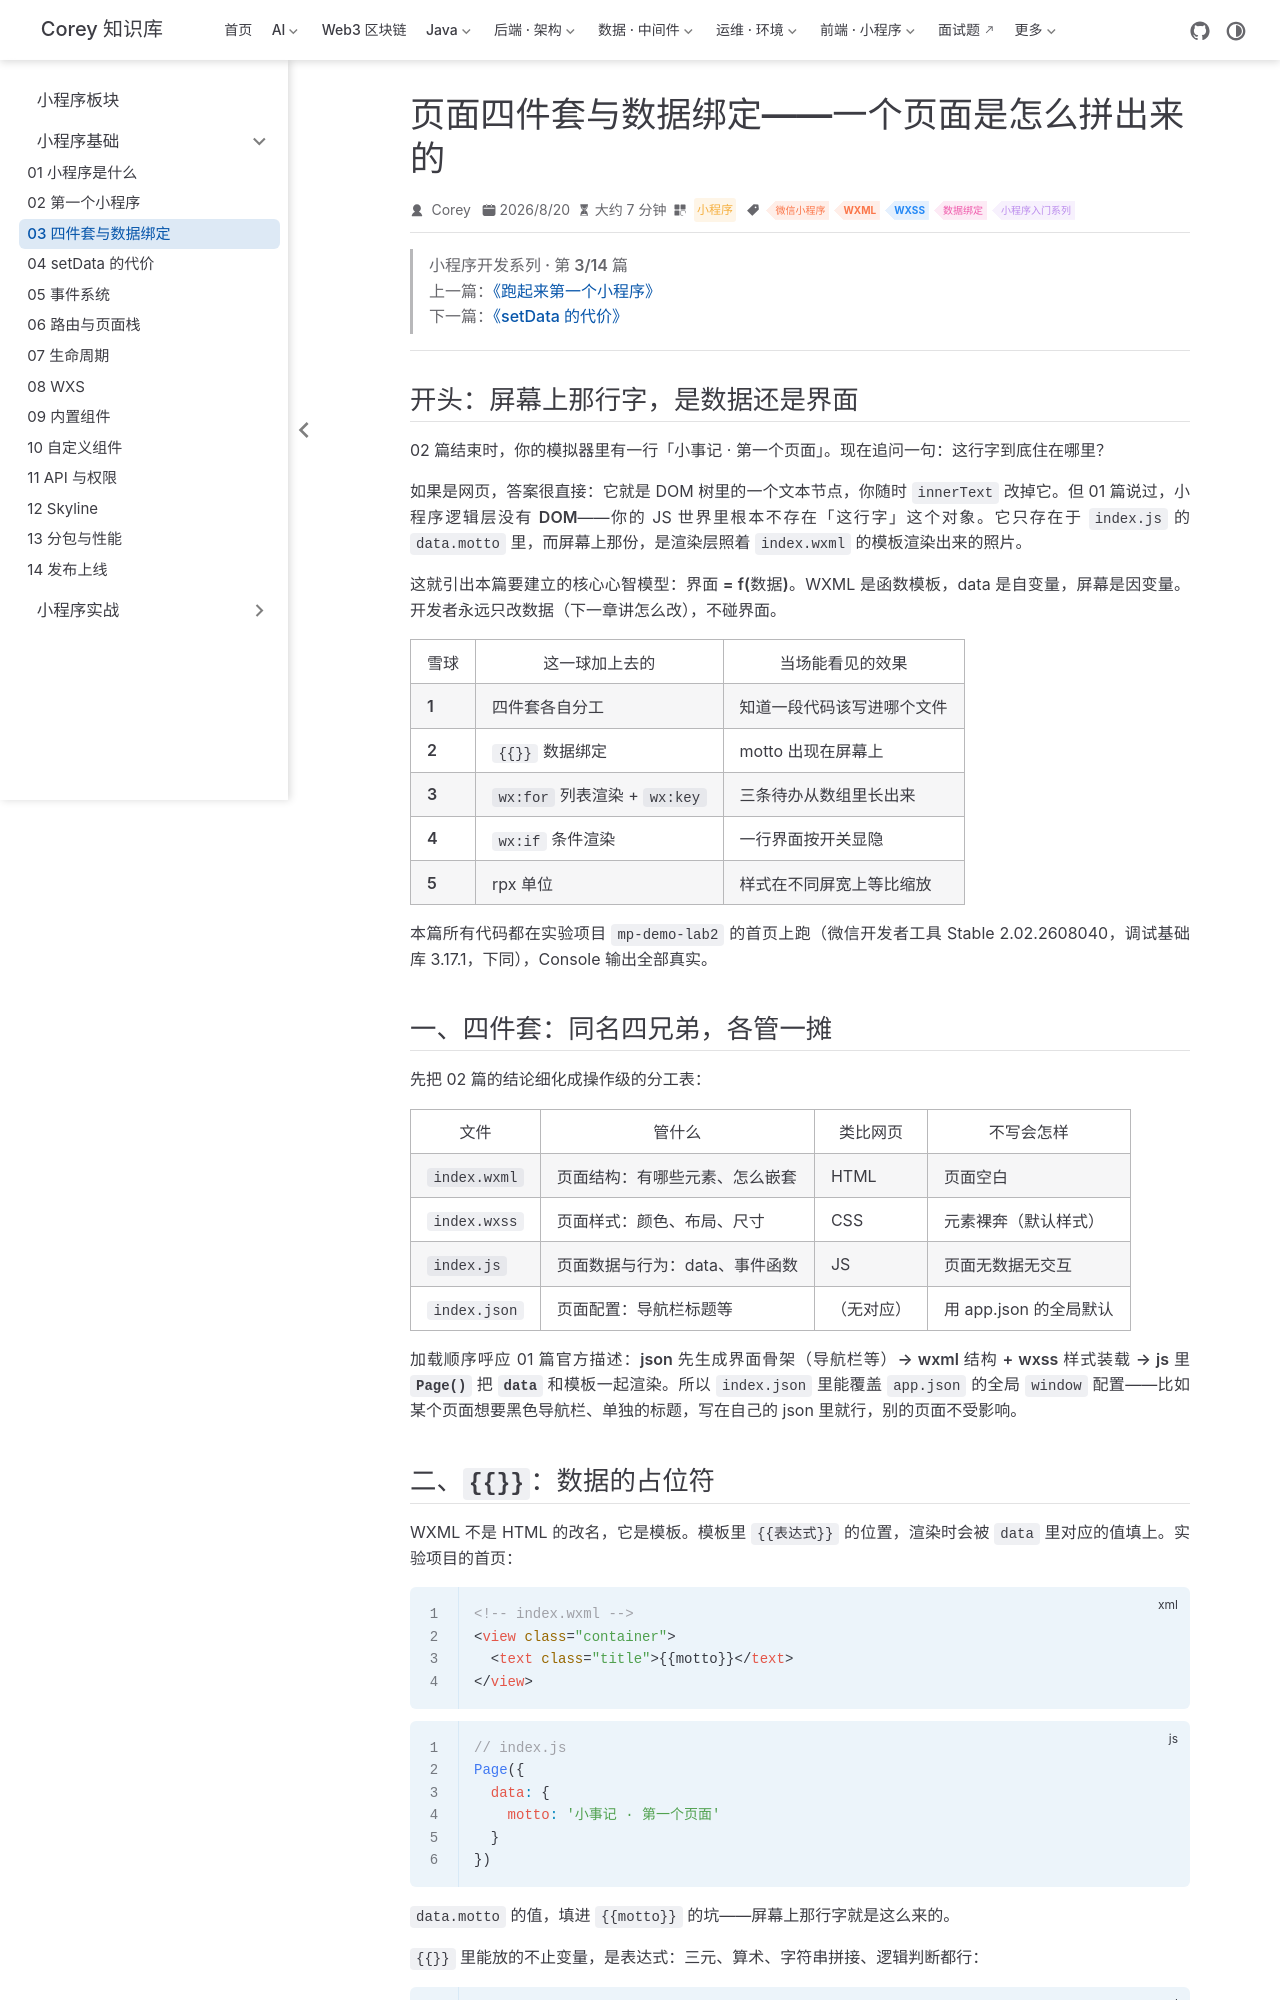

repository: code-corey/code-corey.github.io · page: 微信小程序/basics/mp-03-page-files-databinding.html · generator: jekyll

---
title: 页面四件套与数据绑定——一个页面是怎么拼出来的
sidebarGroup: 小程序基础
shortTitle: 03 四件套与数据绑定
order: 3
date: 2026-08-20T00:00:00.000Z
category: 小程序
tag:
  - 微信小程序
  - WXML
  - WXSS
  - 数据绑定
  - 小程序入门系列
description: 一个页面 = wxml/wxss/js/json 四个同名文件：结构、样式、数据、配置各管一摊。本篇把 02 篇建好的骨架页面改造成真正的数据驱动页面——{{}} 绑定、wx:for 列表渲染、wx:key 为什么必填、wx:if 条件渲染、rpx 单位，全部在真实项目里跑过，Console 输出原样贴出。
---

> **小程序开发系列 · 第 3/14 篇**  
> 上一篇：[《跑起来第一个小程序》](/微信小程序/basics/mp-02-first-miniprogram)  
> 下一篇：[《setData 的代价》](/微信小程序/basics/mp-04-dual-thread-setdata)

---

## 开头：屏幕上那行字，是数据还是界面

02 篇结束时，你的模拟器里有一行「小事记 · 第一个页面」。现在追问一句：**这行字到底住在哪里？**

如果是网页，答案很直接：它就是 DOM 树里的一个文本节点，你随时 `innerText` 改掉它。但 01 篇说过，小程序逻辑层**没有 DOM**——你的 JS 世界里根本不存在「这行字」这个对象。它只存在于 `index.js` 的 `data.motto` 里，而屏幕上那份，是渲染层照着 `index.wxml` 的模板**渲染出来的照片**。

这就引出本篇要建立的核心心智模型：**界面 = f(数据)**。WXML 是函数模板，data 是自变量，屏幕是因变量。开发者永远只改数据（下一章讲怎么改），不碰界面。

| 雪球 | 这一球加上去的 | 当场能看见的效果 |
|------|----------------|------------------|
| **1** | 四件套各自分工 | 知道一段代码该写进哪个文件 |
| **2** | `{{}}` 数据绑定 | motto 出现在屏幕上 |
| **3** | `wx:for` 列表渲染 + `wx:key` | 三条待办从数组里长出来 |
| **4** | `wx:if` 条件渲染 | 一行界面按开关显隐 |
| **5** | rpx 单位 | 样式在不同屏宽上等比缩放 |

本篇所有代码都在实验项目 `mp-demo-lab2` 的首页上跑（微信开发者工具 Stable 2.02.2608040，调试基础库 3.17.1，下同），Console 输出全部真实。

## 一、四件套：同名四兄弟，各管一摊

先把 02 篇的结论细化成操作级的分工表：

| 文件 | 管什么 | 类比网页 | 不写会怎样 |
|------|--------|----------|-----------|
| `index.wxml` | 页面**结构**：有哪些元素、怎么嵌套 | HTML | 页面空白 |
| `index.wxss` | 页面**样式**：颜色、布局、尺寸 | CSS | 元素裸奔（默认样式） |
| `index.js` | 页面**数据与行为**：data、事件函数 | JS | 页面无数据无交互 |
| `index.json` | 页面**配置**：导航栏标题等 | （无对应） | 用 app.json 的全局默认 |

加载顺序呼应 01 篇官方描述：**json 先生成界面骨架（导航栏等）→ wxml 结构 + wxss 样式装载 → js 里 `Page()` 把 `data` 和模板一起渲染**。所以 `index.json` 里能覆盖 `app.json` 的全局 `window` 配置——比如某个页面想要黑色导航栏、单独的标题，写在自己的 json 里就行，别的页面不受影响。
